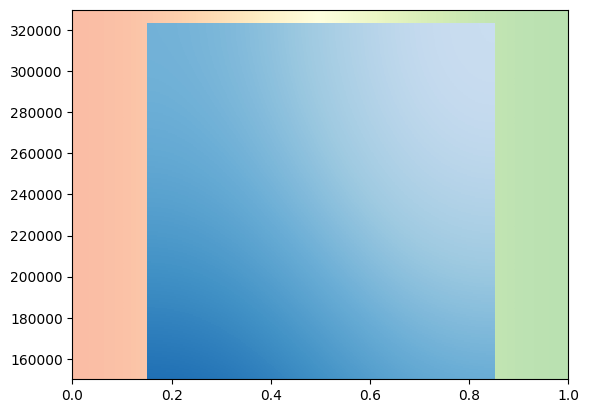

Here is the Python script that generated this plot:
import pandas as pd
import matplotlib.pyplot as plt
import matplotlib
import numpy as np

matplotlib.rc('font', family="MS Gothic")


def gradient_image(ax, extent, direction=0.3, cmap_range=(0, 1), **kwargs):
    """
    Draw a gradient image based on a colormap.

    Parameters
    ----------
    ax : Axes
        The axes to draw on.
    extent
        The extent of the image as (xmin, xmax, ymin, ymax).
        By default, this is in Axes coordinates but may be
        changed using the *transform* keyword argument.
    direction : float
        The direction of the gradient. This is a number in
        range 0 (=vertical) to 1 (=horizontal).
    cmap_range : float, float
        The fraction (cmin, cmax) of the colormap that should be
        used for the gradient, where the complete colormap is (0, 1).
    **kwargs
        Other parameters are passed on to `.Axes.imshow()`.
        In particular useful is *cmap*.
    """
    phi = direction * np.pi / 2
    v = np.array([np.cos(phi), np.sin(phi)])
    X = np.array([[v @ [1, 0], v @ [1, 1]],
                  [v @ [0, 0], v @ [0, 1]]])
    a, b = cmap_range
    X = a + (b - a) / X.max() * X
    im = ax.imshow(X, extent=extent, interpolation='bicubic',
                   vmin=0, vmax=1, **kwargs)
    return im


def gradient_bar(ax, x, y, width=0.5, bottom=0):
    for left, top in zip(x, y):
        right = left + width
        gradient_image(ax, extent=(left, right, bottom, top), cmap=plt.cm.Blues_r, cmap_range=(0, 0.8))


# arange automatically balloons into a list with 29 elements from 1 to 28. [2]
year_num = np.arange(0, 29, 1)
print(year_num)

year_num2 = range(0, 30, 1)
print(year_num2)

number_of_births = [322938, 329581, 325545, 326002, 271450, 283661, 305312, 260354, 247530, 227070,
                    216419, 205854, 204459, 204414, 198733, 191310, 166886, 196627, 229481, 199113,
                    210383, 213598, 208440, 193844, 181601, 177767, 165249, 153820,
                    (13137, 9617, 12788, 11222, 9442, 10943, 10950)]

label = np.arange(1994, 2023, 1)
print(label)

# xmin, xmax = xlim = 0, 10
ymin, ymax = ylim = 150000, 330000

fig, ax = plt.subplots()
ax.set(ylim=ylim, autoscale_on=False)

# background image
gradient_image(ax, direction=1, extent=(0, 1, 0, 1), transform=ax.transAxes, cmap=plt.cm.RdYlGn,
               cmap_range=(0.2, 0.8), alpha=0.5)

N = 10
x = np.arange(N) + 0.15
y = np.random.rand(N)
gradient_bar(ax=ax, x=x, y=number_of_births, width=0.7)
ax.set_aspect('auto')


plt.show()

# References:
# 1. https://matplotlib.org/stable/gallery/lines_bars_and_markers/gradient_bar.html
# 2. https://numpy.org/doc/stable/reference/generated/numpy.arange.html

# Data: https://statis.moi.gov.tw/micst/stmain.jsp?sys=220&ym=8300&ymt=11000&kind=21&type=1&funid=c0120101&cycle=4&outmode=0&compmode=0&outkind=1&fld0=1&cod00=1&rdm=fu0Necq9
